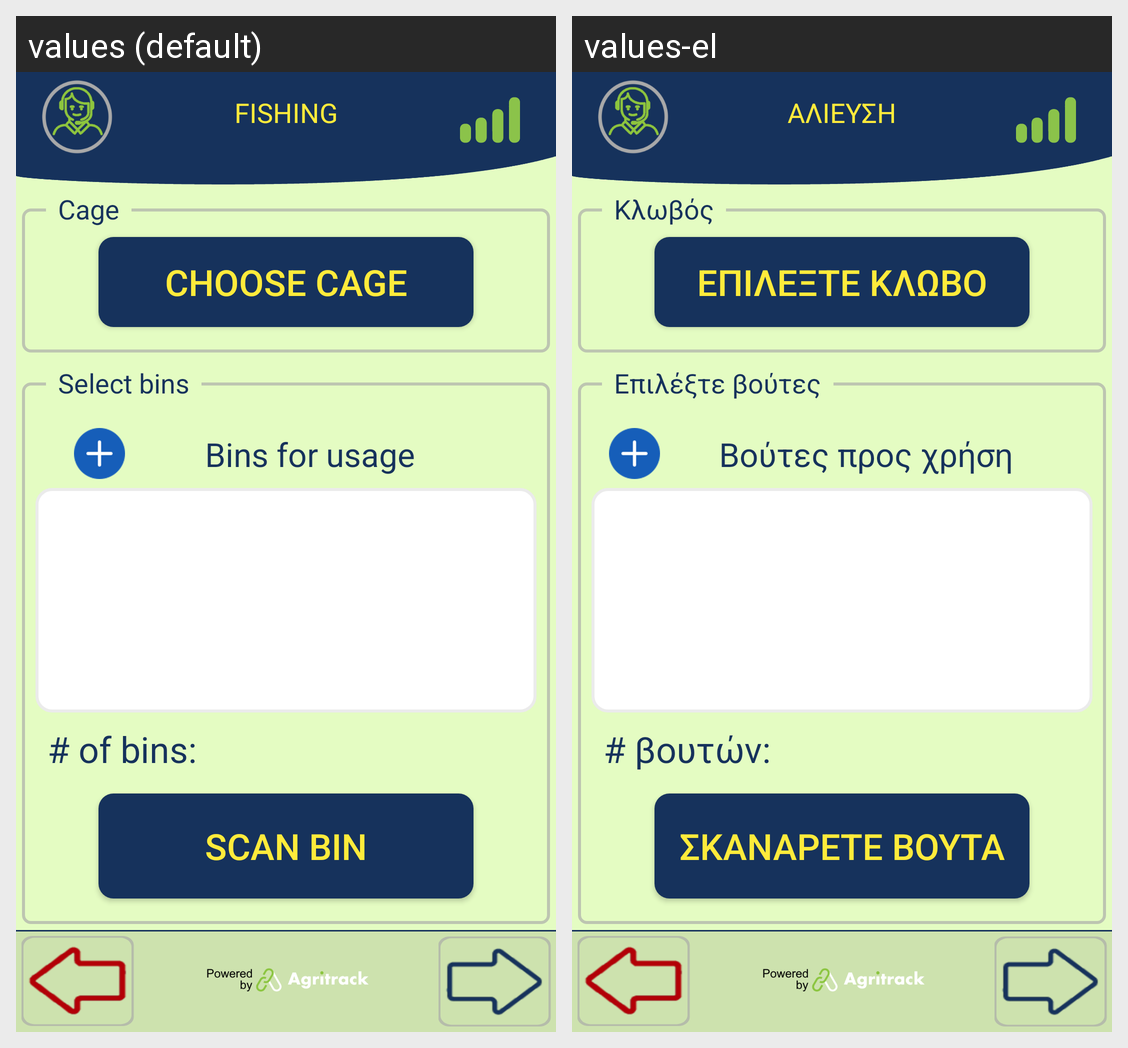

For this localized Android screen grid, give each drawn string resource with its value in every locale shown.
Android screen res/layout/activity_fishing_bins_and_cage.xml rendered under 2 locales, left to right: values (default), values-el. Device: Nexus 5 (rendered at 1080×1920; each locale shown at half size, 540×960, under a caption strip naming it); theme FishTrack.
Strings drawn on this screen, with the default value and each locale's value (text and hints the layout hard-codes, and strings that could not be matched under every locale, appear in the picture but are not listed):

title_fishing
  values: FISHING
  values-el: ΑΛΙΕΥΣΗ

bins_to_use
  values: Bins for usage
  values-el: Βούτες προς χρήση

scan_bin
  values: Scan Bin
  values-el: Σκανάρετε βούτα

number_of_bins
  values: # of bins:
  values-el: # βουτών:

select_bins
  values: Select bins
  values-el: Επιλέξτε βούτες

choose_cage
  values: Choose cage
  values-el: Επιλέξτε κλωβό

cage
  values: Cage
  values-el: Κλωβός
